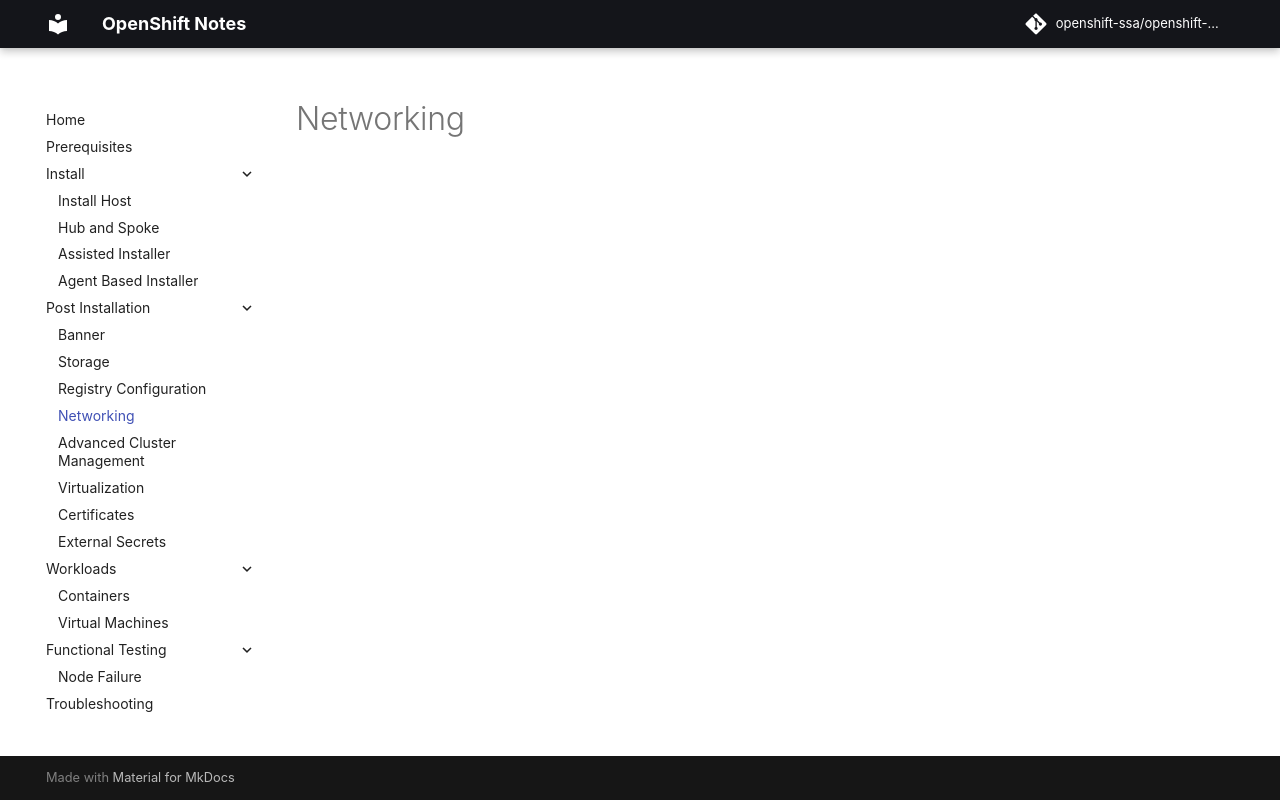

repository: openshift-ssa/openshift-notes · page: post-installation/networking/index.html · generator: mkdocs

# Networking
